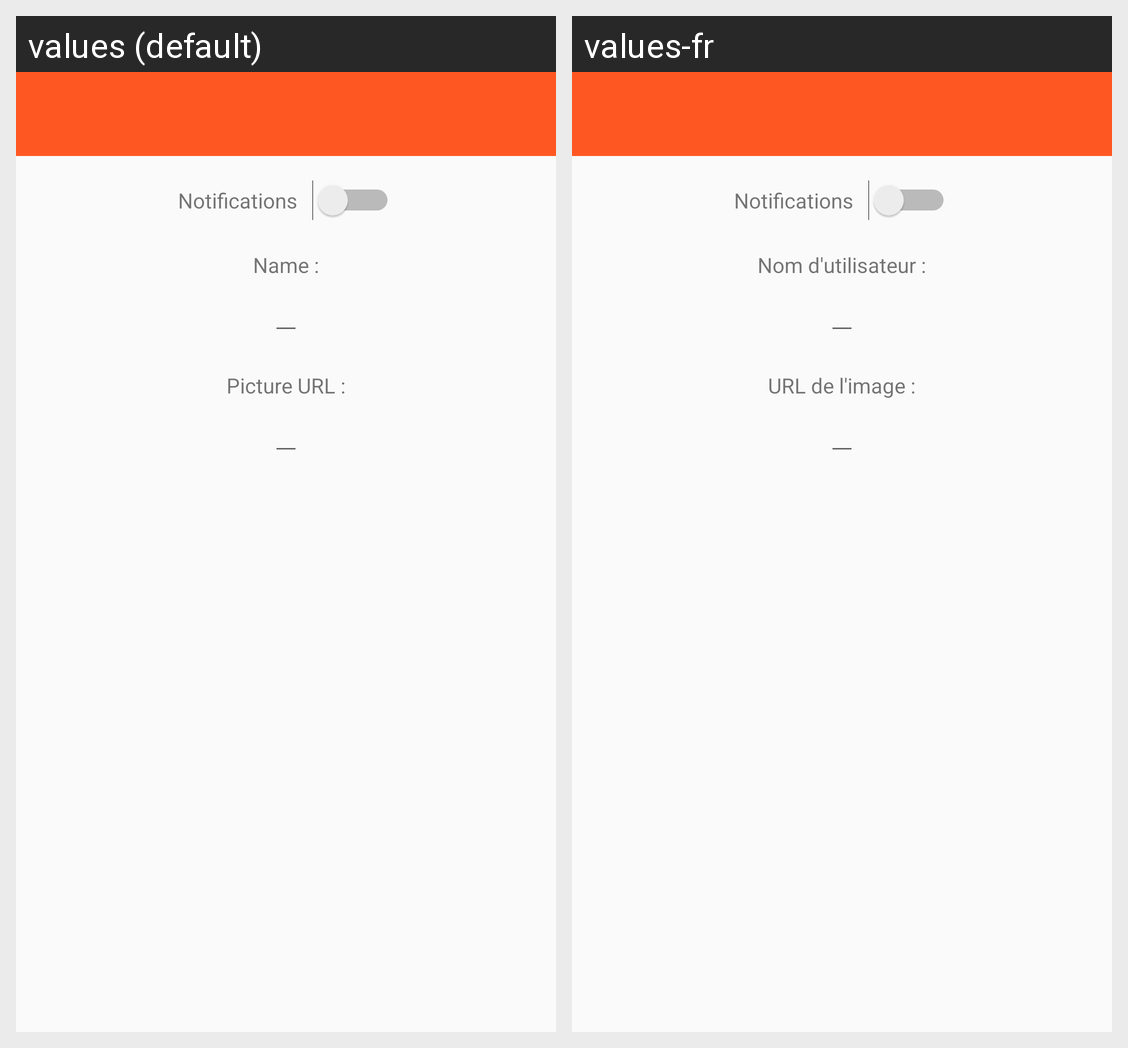

Translations of the strings shown on this Android screen, per locale in the grid:
Android screen res/layout/activity_parameters.xml rendered under 2 locales, left to right: values (default), values-fr. Device: Nexus 5 (rendered at 1080×1920; each locale shown at half size, 540×960, under a caption strip naming it); theme AppTheme.
Strings drawn on this screen, with the default value and each locale's value (text and hints the layout hard-codes, and strings that could not be matched under every locale, appear in the picture but are not listed):

notifications
  values: Notifications
  values-fr: Notifications

display_name
  values: Name :
  values-fr: Nom d'utilisateur :

picture_url
  values: Picture URL :
  values-fr: URL de l'image :
